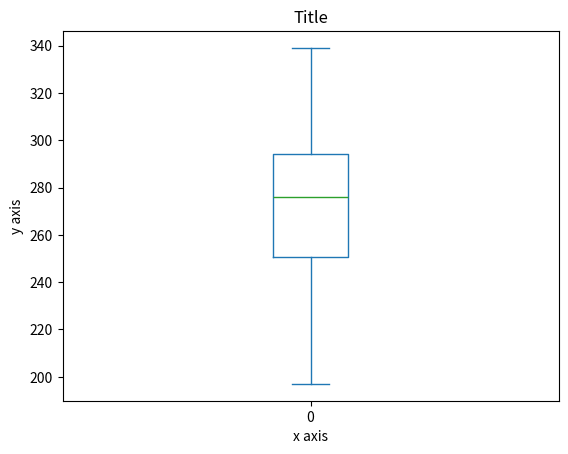

Source code (Python):
import pandas as pd
import matplotlib.pyplot as plt

# initializing data and importing it to dataframe
data = [197, 199, 234, 267, 269, 276, 281, 289, 299, 301, 339]
df = pd.DataFrame(data)

# creating plot and adding appropriate title names
plot = df.plot.box(title='Title')
plot.set(xlabel='x axis', ylabel='y axis')

# saving the plot to pdf
plt.savefig('Q1_Python_Box_plot.pdf')

